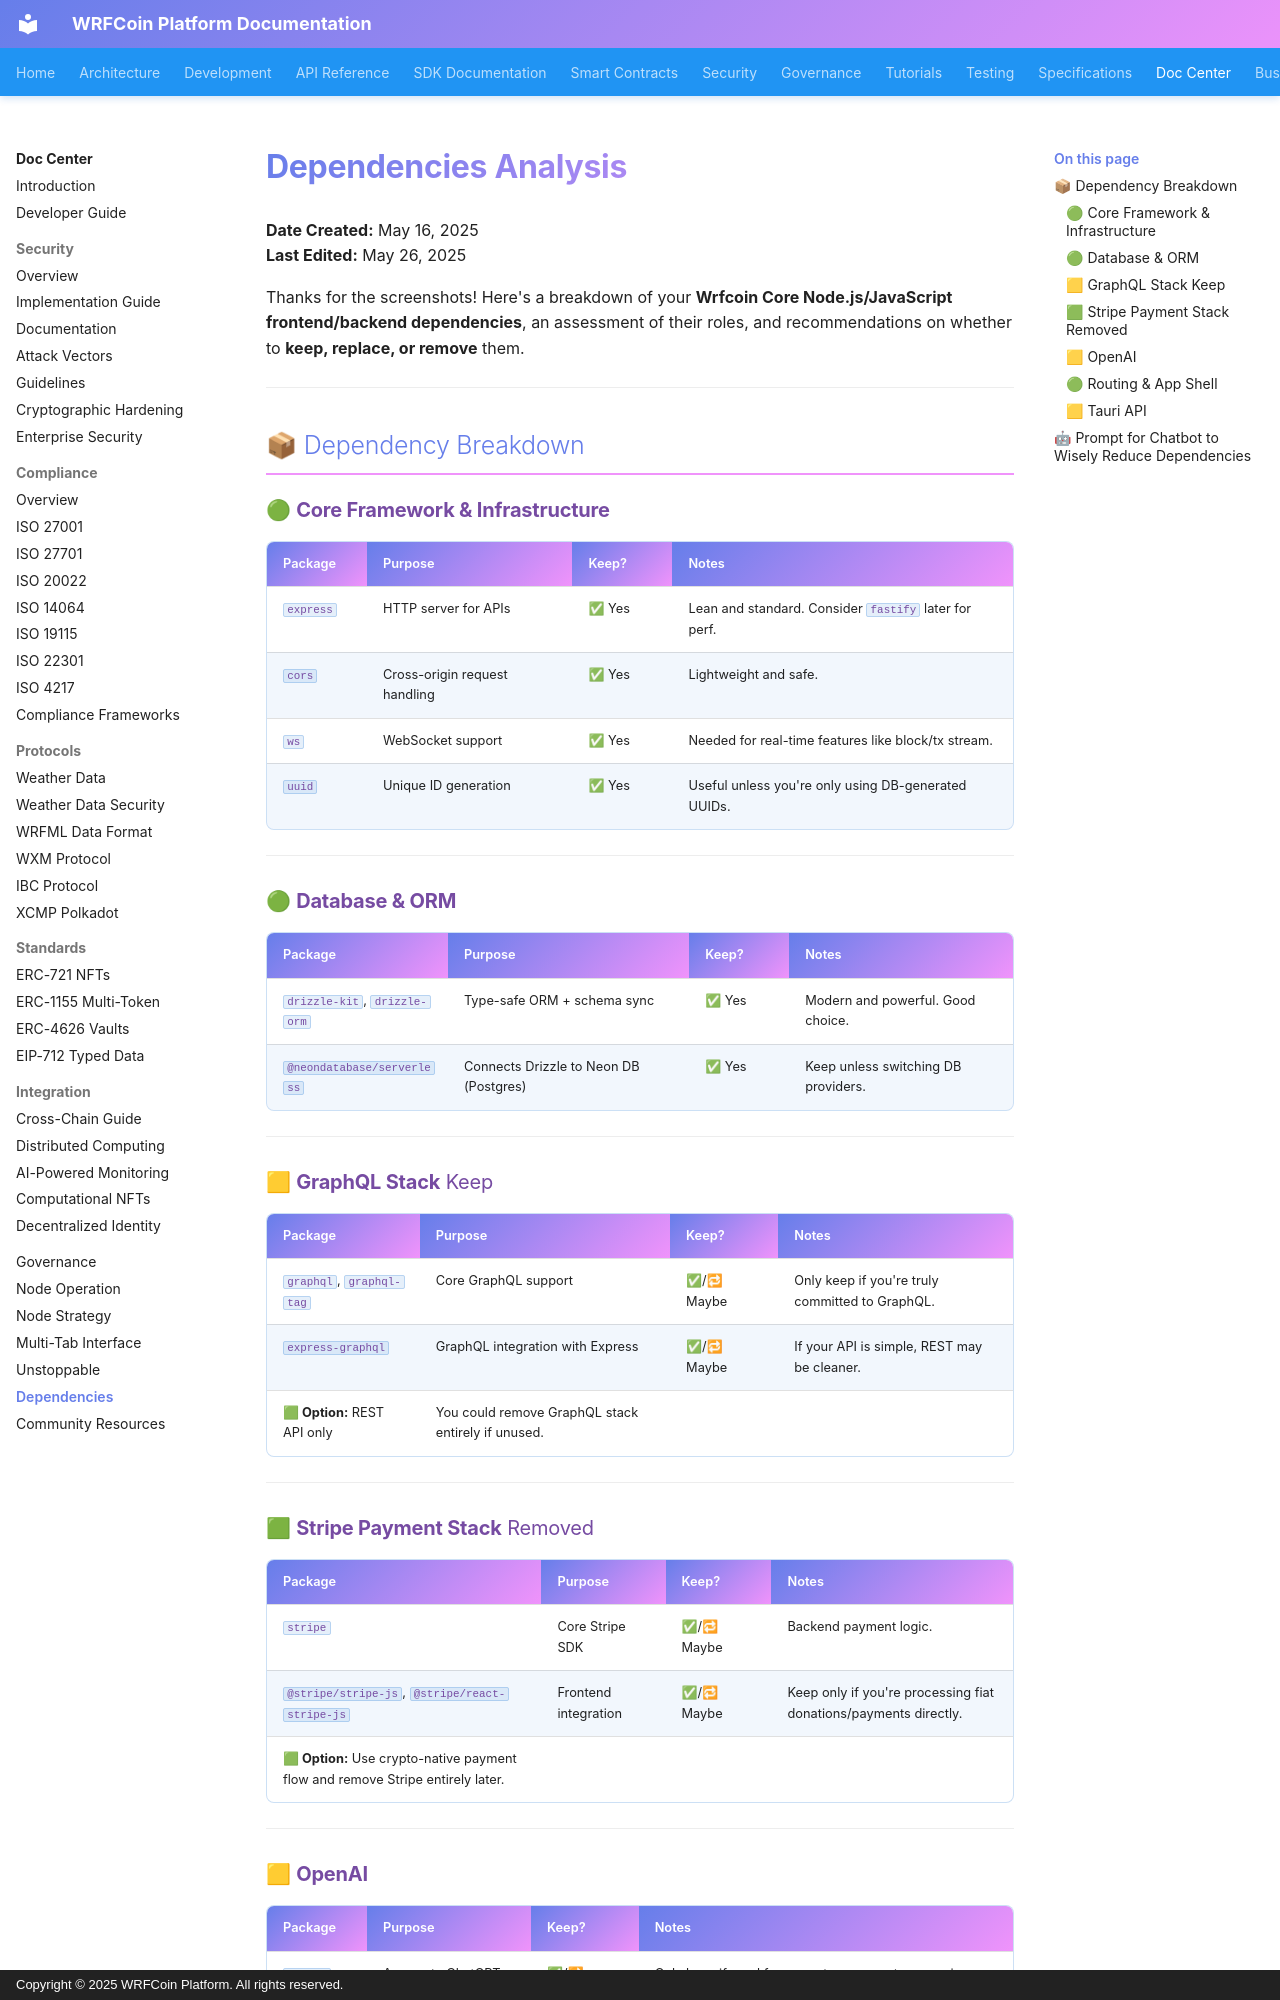

repository: wrfcoin/core4 · page: doc_center/dependencies/index.html · generator: mkdocs · copyright: Copyright © 2025 WRFCoin Platform. All rights reserved.

# Dependencies Analysis

**Date Created:** May 16, 2025  
**Last Edited:** May 26, 2025

Thanks for the screenshots! Here's a breakdown of your **Wrfcoin Core Node.js/JavaScript
frontend/backend dependencies**, an assessment of their roles, and recommendations on whether to
**keep, replace, or remove** them.

---

## 📦 Dependency Breakdown

### 🟢 **Core Framework & Infrastructure**

| Package   | Purpose                       | Keep?  | Notes                                                 |
| --------- | ----------------------------- | ------ | ----------------------------------------------------- |
| `express` | HTTP server for APIs          | ✅ Yes | Lean and standard. Consider `fastify` later for perf. |
| `cors`    | Cross-origin request handling | ✅ Yes | Lightweight and safe.                                 |
| `ws`      | WebSocket support             | ✅ Yes | Needed for real-time features like block/tx stream.   |
| `uuid`    | Unique ID generation          | ✅ Yes | Useful unless you're only using DB-generated UUIDs.   |

---

### 🟢 **Database & ORM**

| Package                      | Purpose                                | Keep?  | Notes                               |
| ---------------------------- | -------------------------------------- | ------ | ----------------------------------- |
| `drizzle-kit`, `drizzle-orm` | Type-safe ORM + schema sync            | ✅ Yes | Modern and powerful. Good choice.   |
| `@neondatabase/serverless`   | Connects Drizzle to Neon DB (Postgres) | ✅ Yes | Keep unless switching DB providers. |

---

### 🟨 **GraphQL Stack** Keep

| Package                      | Purpose                                            | Keep?       | Notes                                           |
| ---------------------------- | -------------------------------------------------- | ----------- | ----------------------------------------------- |
| `graphql`, `graphql-tag`     | Core GraphQL support                               | ✅/🔁 Maybe | Only keep if you're truly committed to GraphQL. |
| `express-graphql`            | GraphQL integration with Express                   | ✅/🔁 Maybe | If your API is simple, REST may be cleaner.     |
| **🟩 Option:** REST API only | You could remove GraphQL stack entirely if unused. |             |                                                 |

---

### 🟩 **Stripe Payment Stack** Removed

| Package                                                                         | Purpose              | Keep?       | Notes                                                            |
| ------------------------------------------------------------------------------- | -------------------- | ----------- | ---------------------------------------------------------------- |
| `stripe`                                                                        | Core Stripe SDK      | ✅/🔁 Maybe | Backend payment logic.                                           |
| `@stripe/stripe-js`, `@stripe/react-stripe-js`                                  | Frontend integration | ✅/🔁 Maybe | Keep only if you're processing fiat donations/payments directly. |
| **🟩 Option:** Use crypto-native payment flow and remove Stripe entirely later. |                      |             |                                                                  |

---
